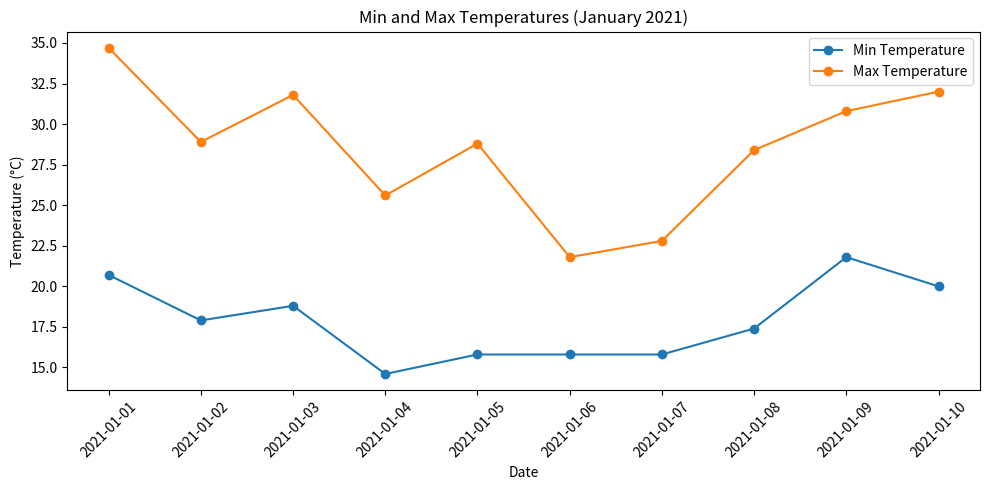

Write the Python code that produced this figure.
import matplotlib.pyplot as plt

# Prepare the data
dates = [
    '2021-01-01', '2021-01-02', '2021-01-03', '2021-01-04', '2021-01-05',
    '2021-01-06', '2021-01-07', '2021-01-08', '2021-01-09', '2021-01-10'
]
min_temperature = [20.7, 17.9, 18.8, 14.6, 15.8, 15.8, 15.8, 17.4, 21.8, 20.0]
max_temperature = [34.7, 28.9, 31.8, 25.6, 28.8, 21.8, 22.8, 28.4, 30.8, 32.0]

# Create a plot using the object-oriented approach in matplotlib
fig, ax = plt.subplots(figsize=(10, 5))

# Plot the data
ax.plot(dates, min_temperature, label='Min Temperature', marker='o', linestyle='-')
ax.plot(dates, max_temperature, label='Max Temperature', marker='o', linestyle='-')

# Set labels and title
ax.set_xlabel('Date')
ax.set_ylabel('Temperature (°C)')
ax.set_title('Min and Max Temperatures (January 2021)')

# Rotate x-axis labels for better readability
ax.set_xticklabels(dates, rotation=45)

# Add legend
ax.legend()

# Adjust layout to prevent overlap
plt.tight_layout()

# Show the plot
plt.show()
